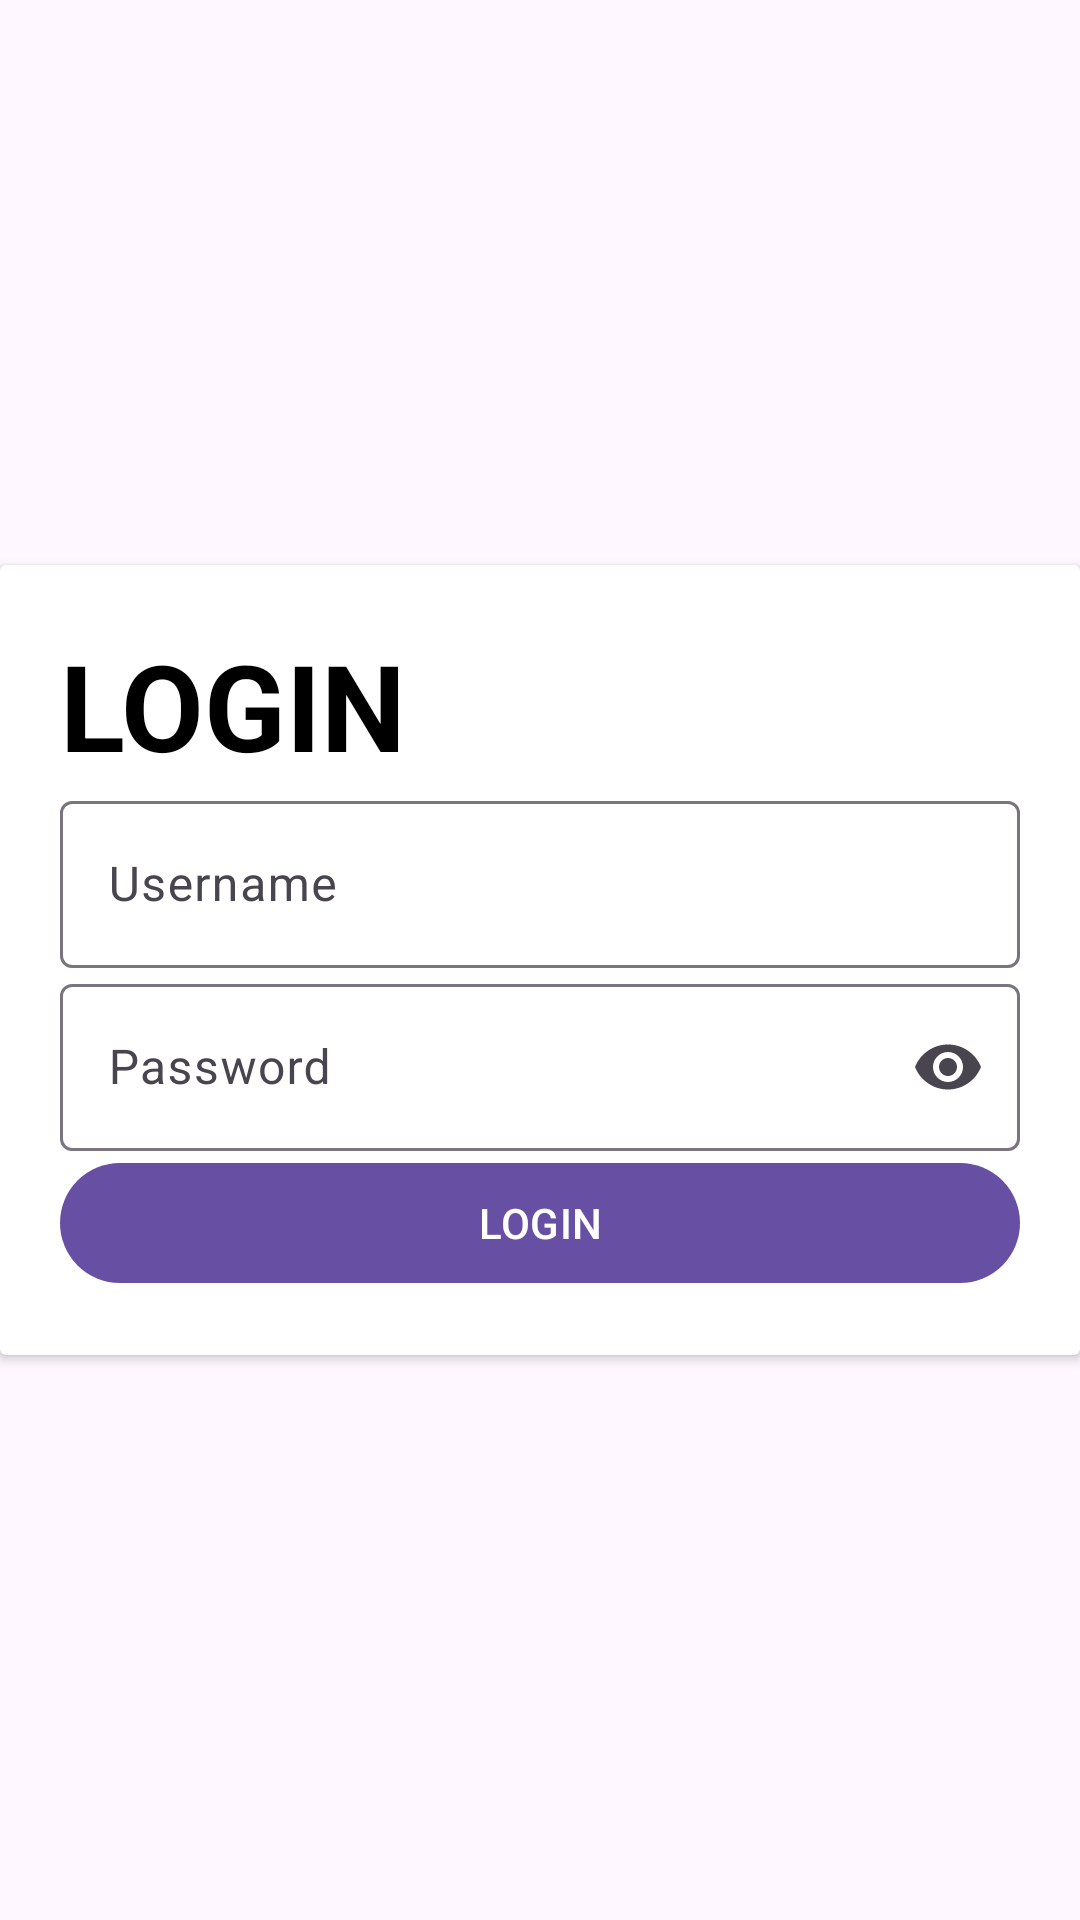

Produce the Android XML layout that renders to this screen, including the resource entries it uses.
<!-- AndroidManifest.xml: application theme Theme.C07defest -->
<!-- res/layout/activity_login.xml -->
<?xml version="1.0" encoding="utf-8"?>
<layout xmlns:android="http://schemas.android.com/apk/res/android"
    xmlns:app="http://schemas.android.com/apk/res-auto"
    xmlns:tools="http://schemas.android.com/tools">

    <data>

    </data>

    <RelativeLayout
        android:layout_width="match_parent"
        android:layout_height="match_parent"
        tools:context=".LoginActivity">

        <androidx.cardview.widget.CardView
            android:layout_width="match_parent"
            android:layout_height="wrap_content"
            android:layout_centerInParent="true">

            <LinearLayout
                android:layout_width="match_parent"
                android:layout_height="wrap_content"
                android:orientation="vertical"
                android:paddingHorizontal="20dp"
                android:paddingVertical="20dp">

                <TextView
                    android:layout_width="wrap_content"
                    android:layout_height="wrap_content"
                    android:text="LOGIN"
                    android:textColor="@color/black"
                    android:textSize="40sp"
                    android:textStyle="bold" />

                <com.google.android.material.textfield.TextInputLayout
                    android:id="@+id/loginUsernameLayout"
                    android:layout_width="match_parent"
                    android:layout_height="wrap_content">

                    <com.google.android.material.textfield.TextInputEditText
                        android:id="@+id/loginUsernameEdtx"
                        android:layout_width="match_parent"
                        android:layout_height="wrap_content"
                        android:inputType="text"
                        android:hint="Username" />


                </com.google.android.material.textfield.TextInputLayout>

                <com.google.android.material.textfield.TextInputLayout
                    android:id="@+id/loginPasswordLayout"
                    android:layout_width="match_parent"
                    android:layout_height="wrap_content"
                    app:endIconMode="password_toggle">

                    <com.google.android.material.textfield.TextInputEditText
                        android:id="@+id/loginPasswordEdtx"
                        android:layout_width="match_parent"
                        android:layout_height="wrap_content"
                        android:hint="Password"
                        android:inputType="textPassword" />

                </com.google.android.material.textfield.TextInputLayout>

                <com.google.android.material.button.MaterialButton
                    android:id="@+id/loginBtn"
                    android:layout_width="match_parent"
                    android:layout_height="wrap_content"
                    android:text="LOGIN" />

            </LinearLayout>

        </androidx.cardview.widget.CardView>


    </RelativeLayout>
</layout>
<!-- resources referenced by this layout -->
<resources>
  <color name="black">#FF000000</color>
  <style name="Theme.C07defest" parent="Base.Theme.C07defest" />
  <style name="Base.Theme.C07defest" parent="Theme.Material3.DayNight.NoActionBar">
          
          
      </style>
</resources>
